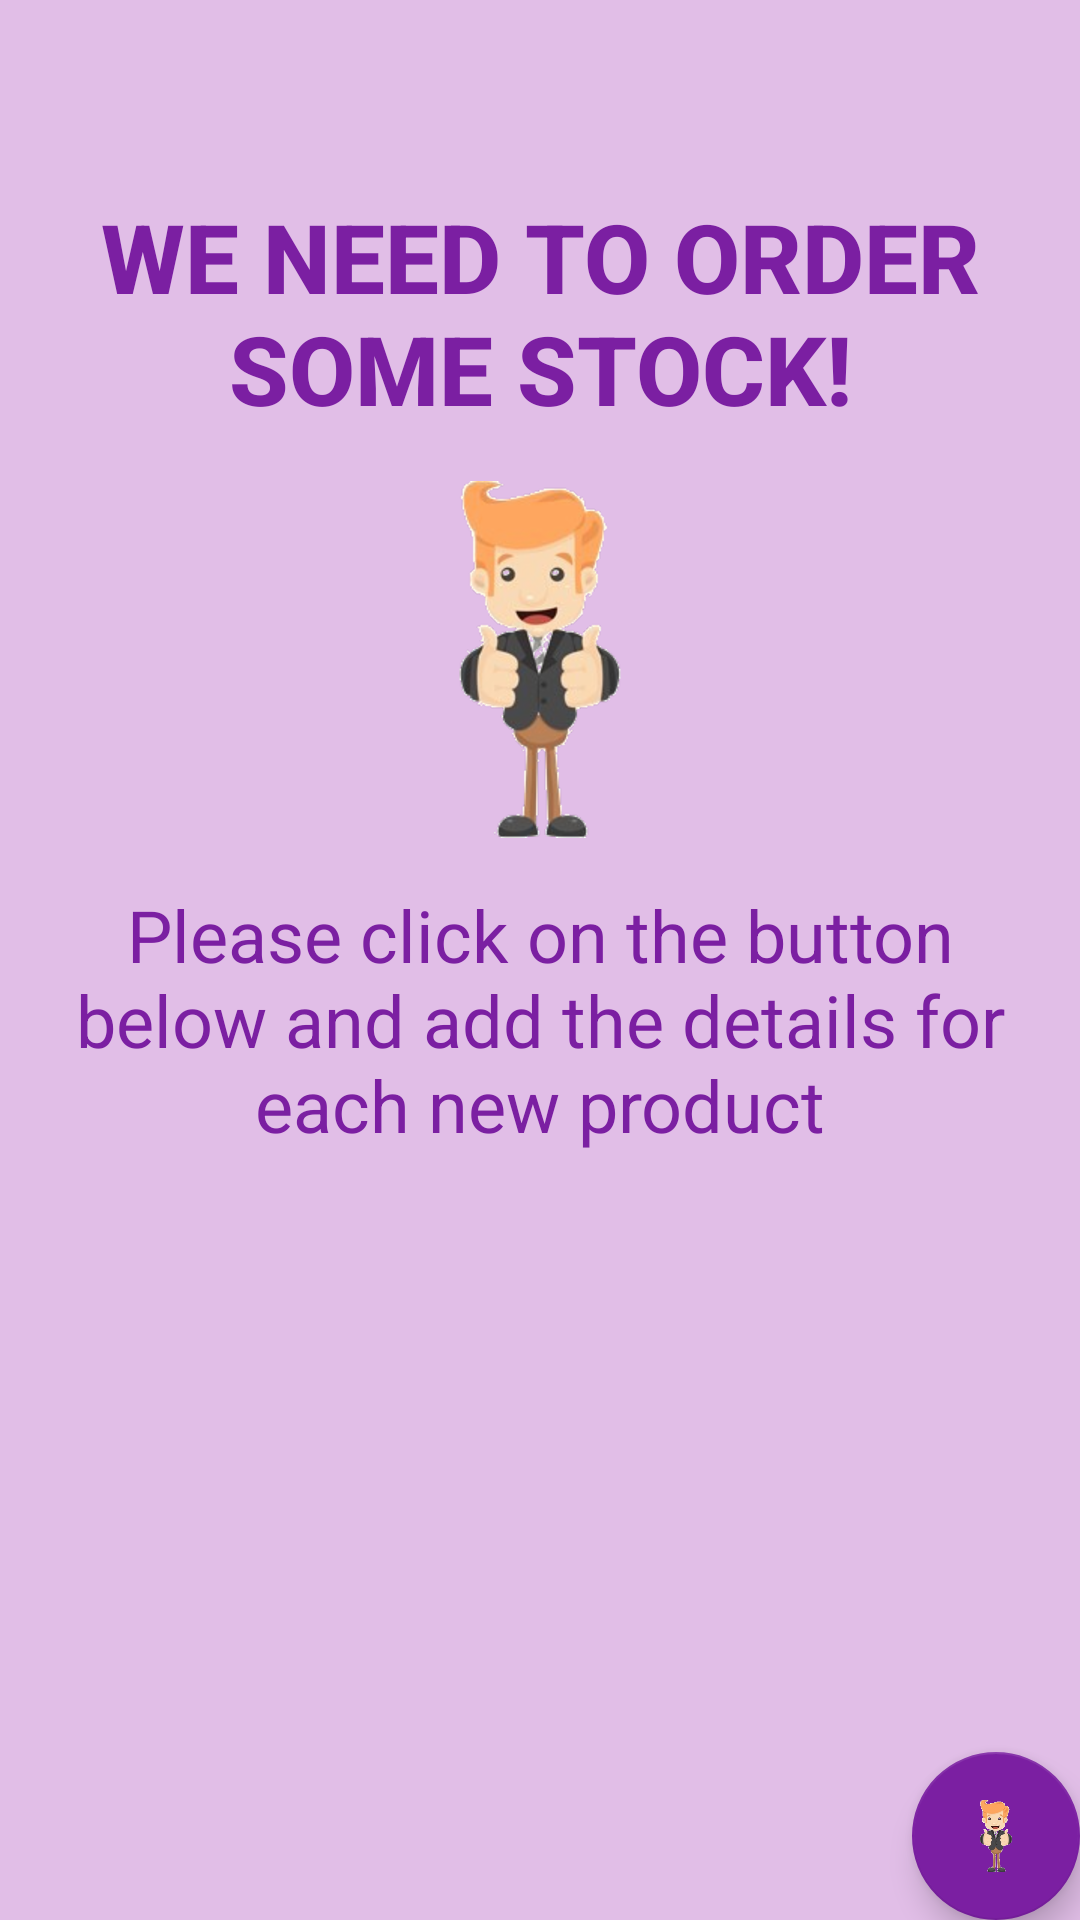

Write the Android layout XML for this screen, with the resource values it uses.
<!-- AndroidManifest.xml: activity theme AppTheme -->
<!-- res/layout/activity_catalog.xml -->
<?xml version="1.0" encoding="utf-8"?>
<RelativeLayout xmlns:android="http://schemas.android.com/apk/res/android"
    xmlns:tools="http://schemas.android.com/tools"
    xmlns:app="http://schemas.android.com/apk/res-auto"
    android:layout_width="match_parent"
    android:layout_height="match_parent"
    android:background="@color/colorprimary_light"
    tools:context=".CatalogActivity">

    <ListView
        android:id="@+id/list"
        android:layout_width="match_parent"
        android:layout_height="match_parent"
        android:divider="@color/colorPrimaryDark"
        android:dividerHeight="2dp"/>

    
    <RelativeLayout
        android:id="@+id/empty_view"
        android:layout_width="match_parent"
        android:layout_height="match_parent"
        android:layout_centerInParent="true">

        <TextView
            android:id="@+id/empty_title_text"
            android:layout_width="wrap_content"
            android:layout_height="wrap_content"
            android:layout_alignParentTop="true"
            android:layout_centerHorizontal="true"
            android:layout_marginTop="64dp"
            android:layout_marginBottom="16dp"
            android:fontFamily="sans-serif-medium"
            android:text="@string/empty_view_title_text"
            android:gravity="center"
            android:textColor="@color/colorPrimaryDark"
            android:textSize="32sp"
            android:textStyle="bold"/>

        <ImageView
            android:id="@+id/empty_inventory_image"
            android:layout_width="match_parent"
            android:layout_height="wrap_content"
            android:layout_below="@+id/empty_title_text"
            android:scaleType="center"
            android:layout_centerHorizontal="true"
            android:src="@drawable/empty_inventory"/>

        <TextView
            android:id="@+id/empty_subtitle_text"
            android:layout_width="wrap_content"
            android:layout_height="wrap_content"
            android:layout_below="@+id/empty_inventory_image"
            android:layout_marginTop="16dp"
            android:paddingLeft="8dp"
            android:paddingRight="8dp"
            android:layout_centerHorizontal="true"
            android:gravity="center"
            android:fontFamily="sans-serif"
            android:textSize="24sp"
            android:text="@string/empty_view_subtitle_text"
            android:textColor="@color/colorPrimaryDark"/>
    </RelativeLayout>

    <android.support.design.widget.FloatingActionButton
        android:id="@+id/fab"
        android:layout_width="wrap_content"
        android:layout_height="wrap_content"
        android:layout_alignParentBottom="true"
        android:layout_alignParentRight="true"
        android:src="@drawable/empty_inventory"
        app:backgroundTint="@color/colorPrimaryDark"
        android:layout_margin="@dimen/fab_margin"
        android:text="+"/>
</RelativeLayout>
<!-- resources referenced by this layout -->
<resources>
  <color name="colorPrimaryDark">#7B1FA2</color>
  <color name="colorprimary_light">#E1BEE7</color>
  <!-- drawable empty_inventory: png bitmap (drawable-hdpi, 25606 bytes) -->
  <string name="empty_view_subtitle_text">Please click on the button below and add the details for each new product</string>
  <string name="empty_view_title_text">WE NEED TO ORDER SOME STOCK!</string>
  <style name="AppTheme" parent="Theme.AppCompat.Light.DarkActionBar">
          
          <item name="colorPrimary">@color/colorPrimary</item>
          <item name="colorPrimaryDark">@color/colorPrimaryDark</item>
          <item name="colorAccent">@color/colorAccent</item>
      </style>
  <color name="colorPrimary">#9C27B0</color>
  <color name="colorAccent">#7C4DFF</color>
</resources>
